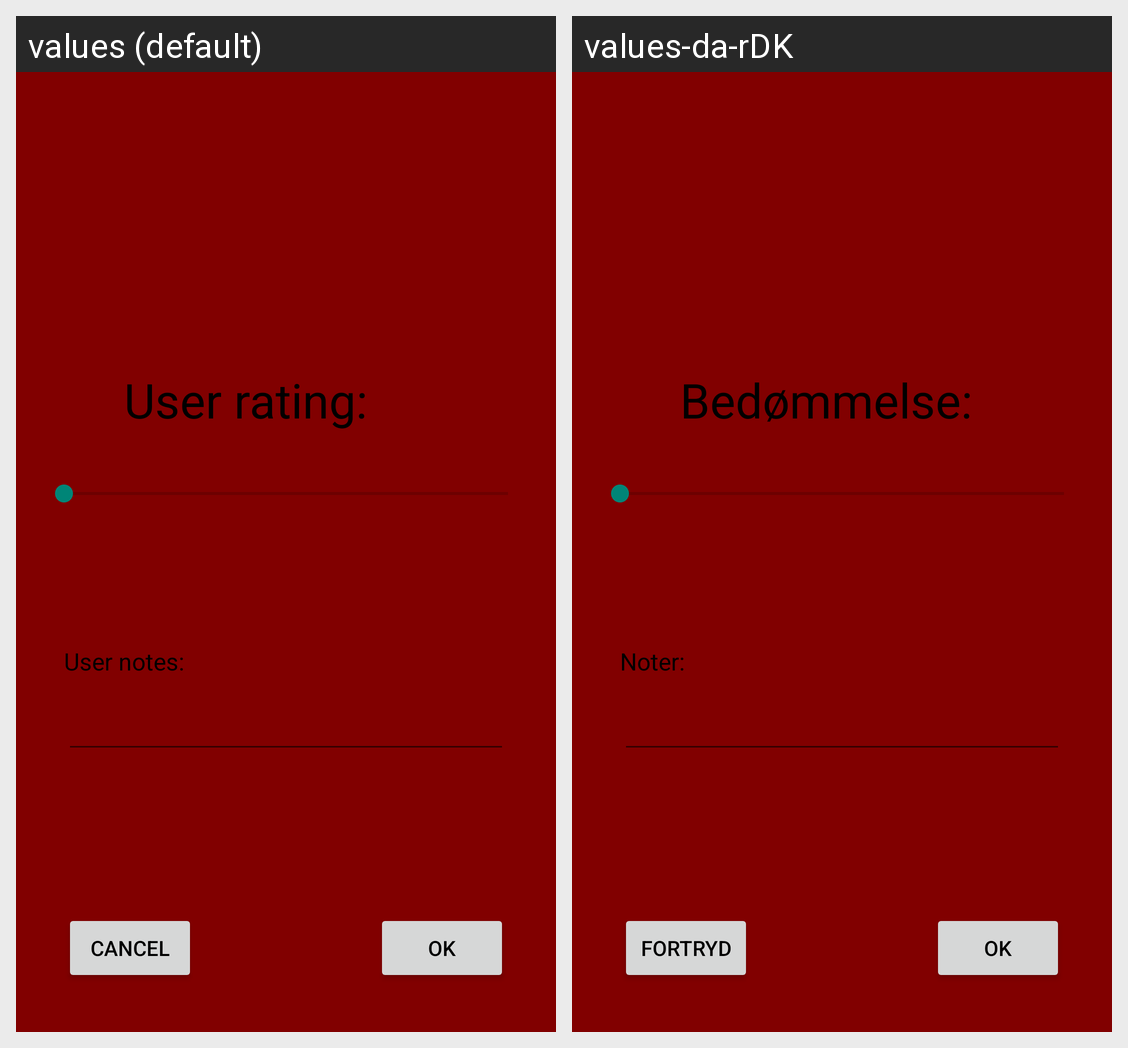

The same Android screen rendered under two of its app's locales, left to right. List the strings drawn on it with the default value and each locale's translation.
Android screen res/layout/activity_edit.xml rendered under 2 locales, left to right: values (default), values-da-rDK. Device: Nexus 5 (rendered at 1080×1920; each locale shown at half size, 540×960, under a caption strip naming it); theme AppTheme.
Strings drawn on this screen, with the default value and each locale's value (text and hints the layout hard-codes, and strings that could not be matched under every locale, appear in the picture but are not listed):

tvUserRatingLbl
  values: User rating:
  values-da-rDK: Bedømmelse:

tvUserNoteLbl
  values: User notes:
  values-da-rDK: Noter:

btnCancel
  values: Cancel
  values-da-rDK: Fortryd

btnOk
  values: Ok
  values-da-rDK: Ok
